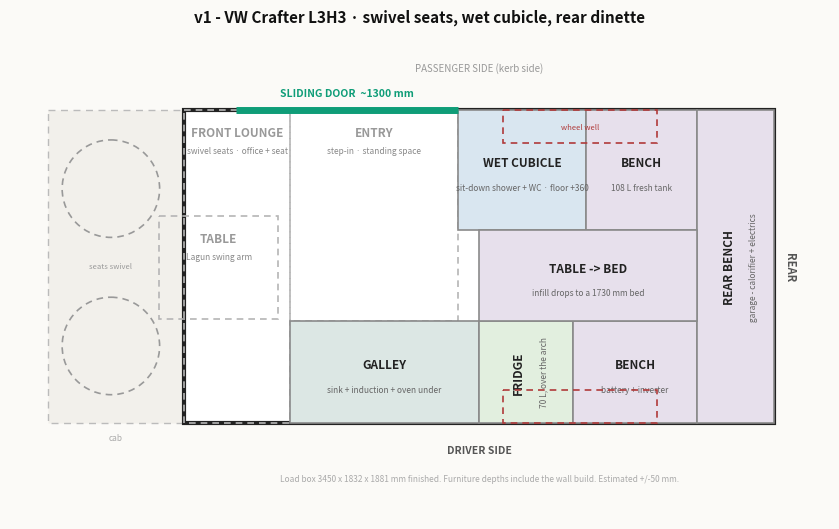

Write Python code to recreate this figure. (Note: this script raises an exception after producing the figure.)
#!/usr/bin/env python3
"""Draw campervan floor plans, elevations and sections.

Edit a variant in VARIANTS, rerun, get .png + .svg.

Plan coordinates are millimetres of real van interior:
  x = 0 at the front bulkhead line (back of the cab), growing toward the rear.
  y = 0 at the PASSENGER-side wall, growing toward the DRIVER side.
Plan view puts the nose at the left, which places the driver side at the bottom.

Plan boxes are (x0, x1, y0, y1, label, sub, fill); fill=None draws open floor (dashed).
View boxes are (a0, a1, z0, z1, label, sub, fill); z is height above the finished floor.
For elevations a = x (front at left). For sections a runs driver-wall to passenger-wall.

Run: python plan.py <variant>
"""
import sys
import matplotlib
matplotlib.use("Agg")
import matplotlib.pyplot as plt
from matplotlib.patches import Rectangle, Circle

WARM, GALLEY, SOFT, WET, COLD = "#efe7d8", "#dce7e4", "#e7e0ec", "#d9e6f0", "#e2efdf"

VARIANTS = {}

# --------------------------------------------------------------------------
# The reference van we liked: US Ford Transit 148" EL, high roof.
# --------------------------------------------------------------------------
VARIANTS["ref"] = dict(
    out="ref/emandnick-transit-148el/layout",
    length=4370, width=1780, well=(2600, 3500, 195), slider=(350, 1650),
    title='Em & Nick - 2018 Ford Transit 148" EL, high roof',
    note="Reconstructed from video stills. Dimensions estimated, +/-100 mm.",
    boxes=[
        (   0,  400,    0, 1780, "DESK / OFFICE", '32" monitor on swivel arm · cab pass-through under', WARM),
        ( 400, 1280,  980, 1780, "WET BATH", "shower + dry-flush WC · curtain door", WET),
        (1280, 1900, 1180, 1780, "FRIDGE", "12 V 130 L · door faces aft", COLD),
        (1900, 2500, 1160, 1780, "SINK", "farmhouse sink + filter tap", GALLEY),
        (1650, 2270,    0,  620, "STOVE + OVEN", "3-burner propane", GALLEY),
        (2270, 2500,    0,  620, "DRAWERS", "", GALLEY),
        (2500, 4370,    0,  600, "BENCH", "storage under", SOFT),
        (2500, 4370, 1180, 1780, "BENCH", "", SOFT),
        (2500, 4370,  600, 1180, "TABLE -> BED", "Lagun table drops to a 1870 x 1780 bed", SOFT),
    ],
)

# --------------------------------------------------------------------------
# Reference: "Brisa" by Dora Camper Studio - Fiat Ducato L2H2, only 5.40 m.
# Shortest van here by a long way: 3120 mm of load length and it still has a
# full standing shower, a split galley and a 4-seat salon.
# --------------------------------------------------------------------------
VARIANTS["ref-brisa"] = dict(
    out="ref/doracamper-brisa-ducato-l2h2/layout",
    length=3120, width=1870, well=(1600, 2500, 224), slider=(280, 1530),
    title='Dora Camper Studio "Brisa" - Fiat Ducato L2H2 (5.40 m overall)',
    note=("Reconstructed from video stills plus the narration. Dimensions estimated, +/-100 mm; "
      "the bed size is theirs. Counters re-cut to 900 from a close-up of the hob - which forces "
      "the bed to reach 360 mm forward between them, and explains the step at its head."),
    boxes=[
        (   0,  700, 1070, 1870, "SHOWER", "700 x 800 - tile - teak grate - window", WET),
        (   0,  200,    0, 1070, "SHELVES", "", WARM),
        ( 200,  700,    0, 1070, "ENTRY", "500 x 1070 - cab door forward", None),
        ( 700, 1600, 1270, 1870, "SINK", "900 x 600 - gold tap - Nespresso lift", GALLEY),
        ( 700, 1600,    0,  600, "HOB", "900 x 600 - gas 2-ring - fridge under", GALLEY),
        (1240, 1600,  600, 1270, "BED", "360 x 670", SOFT),
        (1600, 3120, 1350, 1870, "BENCH", "1520 x 520 - Victron + inverter", SOFT),
        (1600, 3120,    0,  520, "BENCH", "1520 x 520 - 90 L fresh", SOFT),
        (1600, 3120,  520, 1350, "TABLE -> BED", "bed 1880 fore-aft x 1350 across", SOFT),
    ],
)

# --------------------------------------------------------------------------
# Reference: Scarlet & Seth - Ram ProMaster 159" EXT, high roof, black.
# Shower turned sideways and parked against the cab bulkhead, which frees the
# whole middle of the van. Galley split across the aisle - sink and prep one
# side, a hob that slides forward out of the counter opposite. Rear dinette is
# a U reaching the same line on both sides, opening into a near-square bed.
# --------------------------------------------------------------------------
VARIANTS["ref-scarletseth"] = dict(
    out="ref/scarletseth-promaster-159ext/layout",
    length=4089, width=1869, well=(2450, 3350, 242), slider=(400, 1660),
    title='Scarlet & Seth - Ram ProMaster 159" EXT, high roof',
    note="Reconstructed from a 30-second tour plus their build blog. Dimensions estimated, +/-150 mm.",
    boxes=[
        (   0,  760,  560, 1869, "SHOWER", "Roman clay - boat-hatch skylight - roll door", WET),
        (   0,  760,    0,  560, "LOBBY", "shower door - pocket door to the cab", None),
        ( 760, 1260, 1269, 1869, "FRIDGE", "toilet drawer under", COLD),
        (1260, 2200, 1269, 1869, "SINK + PREP", "sink - oven - food store - bins", GALLEY),
        ( 760, 1060,  969, 1269, "BIN", "quarter-round seat", WARM),
        ( 760, 1660,    0, 1269, "ENTRY", "sliding door - floor kept clear", None),
        (1660, 2200,    0,  600, "STOVE", "pull-out hob", GALLEY),
        (2200, 4089,    0,  560, "BENCH", "litter box at the forward end", SOFT),
        (2200, 4089, 1309, 1869, "BENCH", "", SOFT),
        (2200, 4089,  560, 1309, "TABLE -> BED", "bed ~1890 fore-aft x 1870 across", SOFT),
    ],
)

# --------------------------------------------------------------------------
# v1 - Ford Transit L3H3, AWD. Configuration settled in the grilling session.
# --------------------------------------------------------------------------
VARIANTS["v1"] = dict(
    out="v1/layout",
    length=3450, width=1832, height=1881, well=(1863, 2763, 195), slider=(300, 1600),
    cab=800,                                   # cab depth drawn forward of x=0
    seats=[(-430, 460, 285), (-430, 1380, 285)],
    title="v1 - VW Crafter L3H3 · swivel seats, wet cubicle, rear dinette",
    viewer_title="Crafter L3H3 Interior",
    stats=["bed 1730 long", "galley aisle 1232", "corridor past cubicle 532",
           "worktop 900", "seat 520", "standing 1881"],
    note="Load box 3450 x 1832 x 1881 mm finished. Furniture depths include the wall build. Estimated +/-50 mm.",
    boxes=[
        (-150,  550,  620, 1220, "TABLE", "Lagun swing arm", None),
        (   0,  620,    0, 1832, "FRONT LOUNGE", "swivel seats · office + seat", None),
        ( 620, 1600,    0, 1232, "ENTRY", "step-in · standing space", None),
        ( 620, 1720, 1232, 1832, "GALLEY", "sink + induction + oven under", GALLEY),
        (1600, 2350,    0,  700, "WET CUBICLE", "sit-down shower + WC · floor +360", WET),
        (1720, 2270, 1232, 1832, "FRIDGE", "70 L, over the arch", COLD),
        (2270, 3000, 1232, 1832, "BENCH", "battery + inverter", SOFT),
        (2350, 3000,    0,  700, "BENCH", "108 L fresh tank", SOFT),
        (3000, 3450,    0, 1832, "REAR BENCH", "garage - calorifier + electrics", SOFT),
        (1720, 3000,  700, 1232, "TABLE -> BED", "infill drops to a 1730 mm bed", SOFT),
    ],
    views=[
        dict(kind="elev", title="Driver side elevation", span=3450, left="FRONT", right="REAR",
             datum=(520, "bed / seat top 520"),
             boxes=[
                 (   0,  620,    0, 1881, "FRONT LOUNGE", "swivel seat + Lagun table", None),
                 ( 620, 1720,    0,  900, "GALLEY", "sink · induction · oven · one drawer stack", GALLEY),
                 ( 620, 1720, 1400, 1800, "overhead locker", "", WARM),
                 ( 900, 1550, 1000, 1350, "awning window", "", None),
                 (1720, 2270,    0,  900, "FRIDGE", "70 L, over the arch", COLD),
                 (2270, 3000,    0,  450, "BENCH", "battery + inverter under", SOFT),
                 (3000, 3450,    0,  450, "REAR BENCH", "", SOFT),
                 (2270, 3000, 1400, 1800, "overhead locker", "", WARM),
                 (2350, 3000,  620,  960, "awning window", "", None),
             ]),
        dict(kind="elev", title="Passenger side elevation (kerb side)", span=3450, left="FRONT", right="REAR",
             datum=(520, "bed / seat top 520"),
             boxes=[
                 (   0,  300,    0, 1881, "LOUNGE", "", None),
                 ( 300, 1600,    0, 1550, "SLIDING DOOR", "entry", None),
                 (1600, 2350,    0, 1881, "WET CUBICLE", "sit-down shower · floor +360", WET),
                 (1750, 2100,  410,  810, "cassette hatch", "", None),
                 (2350, 3000,    0,  450, "BENCH", "108 L fresh tank under", SOFT),
                 (3000, 3450,    0,  450, "REAR BENCH", "", SOFT),
                 (2350, 3000, 1400, 1800, "overhead locker", "", WARM),
                 (2400, 3000,  620,  960, "awning window", "", None),
             ]),
        dict(kind="sect", title="Section A-A · through the galley, looking forward", span=1832,
             left="DRIVER", right="PASSENGER",
             boxes=[
                 (   0,  600,    0,  900, "GALLEY", "600 deep", GALLEY),
                 (   0,  320, 1400, 1800, "locker", "", WARM),
             ],
             notes=[(1216, 1150, "entry / aisle 1232 wide"), (1650, 500, "sliding door")]),
        dict(kind="sect", title="Section B-B · through the wet cubicle, looking forward", span=1832,
             left="DRIVER", right="PASSENGER", datum=(520, "bed 1132 wide here"),
             boxes=[
                 (   0,  600,    0,  900, "FRIDGE", "70 L over the arch", COLD),
                 (   0,  320, 1400, 1800, "locker", "", WARM),
                 (1132, 1832,    0, 1881, "WET CUBICLE", "700 wide · floor +360", WET),
                 (1132, 1832,    0,  360, "step", "", WARM),
             ],
             notes=[(866, 1150, "corridor 532")]),
        dict(kind="sect", title="Section C-C · through the dinette, looking forward", span=1832,
             left="DRIVER", right="PASSENGER", datum=(520, "bed 1832 wide here"),
             boxes=[
                 (   0,  600,    0,  450, "BENCH", "battery + inverter under", SOFT),
                 (1132, 1832,    0,  450, "BENCH", "fresh tank", SOFT),
                 ( 600, 1132,  700,  760, "TABLE", "", WARM),
                 (   0,  320, 1400, 1800, "locker", "", WARM),
                 (1512, 1832, 1400, 1800, "locker", "", WARM),
             ],
             notes=[(916, 1150, "headroom 1881")]),
    ],
)


VARIANTS["v1-roof"] = dict(
    out="v1/roof",
    length=3300, width=1570,
    title="v1 roof - 400 W solar, two fans, Starlink flat mount",
    note=("Usable flat roof estimated at 3300 x 1570 mm for an L3H3 - measure the actual van. "
          "Panels mount on rails, never straight onto the roof ribs."),
    top_label="PASSENGER SIDE (kerb side) - service strip",
    boxes=[
        (  60, 1640,  762, 1570, "SOLAR 200 W", "1580 x 808", "#c9d4e4"),
        (1680, 3260,  762, 1570, "SOLAR 200 W", "1580 x 808", "#c9d4e4"),
        ( 860, 1340,  140,  620, "FAN", "over the galley", "#dce7e4"),
        (1700, 2300,  180,  580, "STARLINK", "flat mount", "#e7e0ec"),
        (2460, 2940,  140,  620, "FAN", "over the bed", "#dce7e4"),
    ],
)


# --------------------------------------------------------------------------
# v2 - VW Crafter L3H3 with a 3-seat cab and a partition wall behind it.
# Brisa's layout ported: shower in the front driver corner, galley split
# across the aisle, rear U-dinette. No swivel seats - the 3-seat bench makes
# them pointless, and the partition is what pays for the shower position.
# --------------------------------------------------------------------------
VARIANTS["v2"] = dict(
    out="v2/layout",
    length=3450, width=1832, height=1881, well=(1863, 2763, 226), slider=(300, 1600),
    cab=800,
    title="v2 - VW Crafter L3H3 - front shower + wardrobe, split galley, rear U",
    viewer_title="Crafter L3H3 v2 Interior",
    stats=["bed 1520 x 1832 at 630", "table 900 x 600 at 900", "shower opening 450",
           "garage 600 x 1832 x 570", "galley aisle 632", "rear floor +180", "standing 1881"],
    note=("Load box 3450 x 1832 x 1881 mm finished. Partition wall behind a 3-seat cab at x=0, "
          "pass-through beside the shoe locker. The rear is a U again, but the whole of it is "
          "lifted: you step up 180 into the footwell, the benches are 570 high, and the bed "
          "makes up at 630 across the van - 1832 gross, ~1760 after the wall build. That lift "
          "is the storage: 570 of garage under the rear bench, and a shallow drawer under the "
          "footwell floor. The table is 900 x 600 on a post at 900, the galley worktop height, "
          "and drops onto cleats to become the middle of the bed. WC stows under the wardrobe "
          "and slides forward into the shower, cassette out through the driver-side panel. The "
          "U is one carcass, so the fresh tank runs the side-to-rear corner, inboard of the "
          "wheel arch. Estimated +/-50 mm."),
    boxes=[
        ( 400, 1090,  660, 1032, "ENTRY", "690 wide - cab door beside the locker", None),
        (   0,  700, 1032, 1832, "SHOWER", "700 x 800 - 450 carved opening, aft end", WET),
        ( 700, 1150, 1232, 1832, "WARDROBE", "450 x 600 - WC under", WARM),
        (   0,  450,    0,  400, "LOCKER", "450 x 400 - shoes - step", SOFT),
        ( 460,  800,   60,  440, "SIDE TABLE", "340 x 380 at 720 - L bracket off the locker", GALLEY),
        ( 750, 1150,    0,  600, "WORKTOP", "400 x 600 - fold-down leaf", GALLEY),
        (1150, 1930, 1232, 1832, "SINK", "780 x 600 - 440 single bowl, 340 prep aft", GALLEY),
        (1150, 1930,    0,  600, "HOB", "780 x 600 - hob forward, 480 prep aft", GALLEY),
        (1150, 1930,  600, 1232, "AISLE", "780 x 632", None),
        (1930, 2850, 1232, 1832, "BENCH", "920 x 600 - battery + inverter", SOFT),
        (1930, 2850,    0,  600, "BENCH", "920 x 600 - 118 L tank inboard of arch", SOFT),
        (1930, 2850,  600, 1232, "FOOTWELL -> BED", "632 wide - floor +180, drawer under", SOFT),
        (2850, 3450,    0, 1832, "REAR BENCH", "600 x 1832 - garage 570 clear under", SOFT),
    ],
)


# --------------------------------------------------------------------------
# v3 - VW Crafter L3H3. Same van and same 3-seat cab as v2, turned around:
# the bed moves to the FRONT as an L-sofa that converts, and the whole rear
# becomes a bathroom on the driver side with a full-height garage closet
# beside it. The bed now sleeps FORE-AFT, which is what buys the length.
# --------------------------------------------------------------------------
VARIANTS["v3"] = dict(
    out="v3/layout",
    length=3450, width=1832, height=1881, well=(1863, 2763, 226), slider=(300, 1600),
    cab=800,
    title="v3 - VW Crafter L3H3 - L-galley, dinette that works as the office, rear bathroom",
    viewer_title="Crafter L3H3 v3 Interior",
    stats=["bed 1520 x 1832 across", "galley 1.15 m2", "bathroom 600 x 1232",
           "entry 730", "corridor 632", "garage 600 wide full height"],
    note=("Load box 3450 x 1832 x 1881 mm finished. The galley is a proper L round the corner "
          "behind the driver: 600 x 1382 across the bulkhead and a 530 return down the driver "
          "wall, then the larder. No separate office seat - two people work at the dinette, "
          "facing each other across the 632 corridor with the table at 745. The bed is TWO "
          "parallel benches; the corridor between them runs to the bathroom door, and a wall "
          "closes the bed off from the bathroom and the garage. Estimated +/-50 mm."),
    boxes=[
        (   0,  600,  450, 1832, "GALLEY", "600 x 1382 - hob at the door, sink in the corner", GALLEY),
        ( 600, 1130, 1232, 1832, "GALLEY", "530 x 600 - the return", GALLEY),
        (   0,  600,    0,  450, "LOCKER", "shoes - step - leaf over it", SOFT),
        (1130, 1330, 1232, 1832, "LARDER", "200 x 600 - pull-out", WARM),
        ( 600, 1330,    0,  600, "ENTRY", "730 clear at the door - aisle 632", None),
        (1330, 2850, 1232, 1832, "BENCH -> BED", "1520 x 600 - batteries + calorifier under", SOFT),
        (1330, 2850,    0,  600, "BENCH -> BED", "1520 x 600 - 118 L fresh tank inboard of the arch", SOFT),
        (1330, 2850,  600, 1232, "CORRIDOR -> BED", "632 wide - to the bathroom", None),
        (1640, 2540,  636, 1196, "TABLE", "900 x 560 - 745 to work, 700 to eat, 450 as bed", None),
        (2850, 3450,  600, 1832, "BATHROOM", "1232 wide - pocket door", WET),
        (2850, 3450,    0,  600, "GARAGE", "600 wide - loads from the back", WARM),
    ],
)


# --------------------------------------------------------------------------
# v4 - VW Crafter L3H3. Bathroom squeezed thin and run the full width at the
# very back; fixed crosswise bed in front of it over a full-width garage, and
# the WC slides aft out of that garage. Everything else - galley, a front
# office seat behind the driver, a thin larder - shares the front 1550.


# --------------------------------------------------------------------------
# v5 - v4 with the driver seat on a swivel base. The double passenger bench
# cannot turn and never could; the driver seat is on the other side of the
# cab and nothing about a 3-seat front stops it. So the office bench is
# deleted and its 450 becomes open floor - same geometry, a far better chair.


# Every variant carries its own key, so model3d.py can look up the 3D fit-out that belongs
# to it instead of guessing from the geometry.
for _name, _variant in VARIANTS.items():
    _variant["name"] = _name


def draw(ax, v):
    """Plan view."""
    LEN, WID = v["length"], v["width"]

    if v.get("cab"):
        ax.add_patch(Rectangle((-v["cab"], 0), v["cab"], WID, fc="#f2f0eb", ec="#bbb",
                               lw=1, ls=(0, (5, 4)), zorder=1))
        ax.text(-v["cab"] / 2, WID + 60, "cab", ha="center", va="top", fontsize=6, color="#aaa")
    for cx, cy, r in v.get("seats", []):
        ax.add_patch(Circle((cx, cy), r, fc="none", ec="#999", lw=1.2, ls=(0, (4, 3)), zorder=4))
    if v.get("seats"):
        ax.text(v["seats"][0][0], WID / 2, "seats swivel", ha="center", va="center",
                fontsize=5.5, color="#999", zorder=5)

    ax.add_patch(Rectangle((0, 0), LEN, WID, fc="white", ec="#222", lw=3, zorder=2))

    for x0, x1, y0, y1, lab, sub, fc in v["boxes"]:
        open_floor = fc is None
        ax.add_patch(Rectangle((x0, y0), x1 - x0, y1 - y0, fc="none" if open_floor else fc,
                               ec="#b5b5b5" if open_floor else "#8a8a8a", lw=1.2,
                               ls=(0, (4, 3)) if open_floor else "-", zorder=3))
        cx = (x0 + x1) / 2
        # open zones label at their top edge, so furniture drawn inside them stays readable
        cy = y0 + 130 if open_floor else (y0 + y1) / 2
        rot = 0 if open_floor else (90 if (x1 - x0) < 620 else 0)
        col = "#999" if open_floor else "#222"
        ax.text(cx - (40 if (rot and sub) else 0), cy - (40 if (not rot and sub and not open_floor) else 0),
                lab, ha="center", va="center", rotation=rot, fontsize=8.5, weight="bold",
                color=col, zorder=5)
        if sub:
            ax.text(cx + (105 if rot else 0), cy + (0 if rot else 105), sub, ha="center", va="center",
                    rotation=rot, fontsize=6, color="#888" if open_floor else "#666", zorder=5)

    if v.get("well"):
      w0, w1, wd = v["well"]
      for y in (0, WID - wd):
        ax.add_patch(Rectangle((w0, y), w1 - w0, wd, fc="none", ec="#b03a3a", lw=1.2,
                               ls=(0, (4, 3)), zorder=6))
      ax.text((w0 + w1) / 2, wd / 2, "wheel well", ha="center", va="center", fontsize=5.5,
              color="#b03a3a", zorder=7)

    if v.get("slider"):
        d0, d1 = v["slider"]
        ax.plot([d0, d1], [0, 0], color="#0f9d78", lw=5, solid_capstyle="butt", zorder=8)
        ax.text((d0 + d1) / 2, -70, "SLIDING DOOR  ~%d mm" % (d1 - d0), ha="center", va="bottom",
                fontsize=7.5, weight="bold", color="#0f9d78")

    ax.text(LEN / 2, -230, v.get("top_label", "PASSENGER SIDE (kerb side)"),
            ha="center", fontsize=7, color="#999")
    ax.text(LEN / 2, WID + 130, "DRIVER SIDE", ha="center", va="top", fontsize=7.5,
            weight="bold", color="#555")
    ax.text(LEN + 90, WID / 2, "REAR", ha="center", va="center", rotation=270, fontsize=8,
            weight="bold", color="#555")
    ax.text(LEN / 2, WID + 300, v["note"], ha="center", va="top", fontsize=6, color="#aaa",
            style="italic")

    ax.set_xlim(-(v.get("cab", 0) + 220), LEN + 320)
    ax.set_ylim(WID + 560, -400)          # inverted: driver side at the bottom
    ax.set_aspect("equal")
    ax.axis("off")
    ax.set_title(v["title"], fontsize=11, weight="bold", color="#111", pad=14)


def draw_view(ax, view, height):
    """Elevation or cross-section."""
    span = view["span"]
    ax.add_patch(Rectangle((0, 0), span, height, fc="white", ec="#222", lw=2.5, zorder=1))

    for a0, a1, z0, z1, lab, sub, fc in view["boxes"]:
        open_box = fc is None
        ax.add_patch(Rectangle((a0, z0), a1 - a0, z1 - z0, fc="none" if open_box else fc,
                               ec="#b5b5b5" if open_box else "#8a8a8a", lw=1.1,
                               ls=(0, (4, 3)) if open_box else "-", zorder=2))
        if not lab:
            continue
        big = (a1 - a0) >= 600 and (z1 - z0) >= 300
        col = "#999" if open_box else "#222"
        ca, cz = (a0 + a1) / 2, (z0 + z1) / 2
        ax.text(ca, cz + (55 if (sub and big) else 0), lab, ha="center", va="center",
                fontsize=8 if big else 5.5, weight="bold", color=col, zorder=4)
        if sub and big:
            ax.text(ca, cz - 75, sub, ha="center", va="center", fontsize=5.5,
                    color="#888" if open_box else "#666", zorder=4)

    if view.get("datum"):
        z, lab = view["datum"]
        ax.plot([0, span], [z, z], color="#0f9d78", lw=1.1, ls=(0, (6, 4)), zorder=5)
        ax.text(span - 40, z + 55, lab, ha="right", va="bottom", fontsize=5.5, color="#0f9d78")

    for a, z, txt in view.get("notes", []):
        ax.text(a, z, txt, ha="center", va="center", fontsize=5.5, color="#999", zorder=4)

    ax.text(-70, height / 2, view["left"], ha="center", va="center", rotation=90,
            fontsize=6.5, weight="bold", color="#777")
    ax.text(span + 70, height / 2, view["right"], ha="center", va="center", rotation=270,
            fontsize=6.5, weight="bold", color="#777")
    ax.text(span / 2, -110, "%d mm wide x %d mm clear" % (span, height), ha="center", va="top",
            fontsize=5.5, color="#aaa")

    ax.set_xlim(-190, span + 190)
    ax.set_ylim(-260, height + 120)
    ax.set_aspect("equal")
    ax.axis("off")
    ax.set_title(view["title"], fontsize=8.5, weight="bold", color="#111", pad=8)


def overlay_png(v, path, inch_per_m=3.2, dpi=200):
    """The plan cropped to exactly the load box, for the 3D viewer's schema overlay.

    Same drawing code as the layout, so the viewer shows the real plan rather than a redrawn
    copy of it - only the cab, the title and the margins are outside the crop. The axes fill
    the figure and the figure has the van's own aspect ratio, so one pixel is one fixed number
    of millimetres and the image lies on the floor of the 3D model 1:1. That is also why the
    aspect goes back to "auto": "equal" lets matplotlib shrink the axes inside the figure,
    which would slide the drawing off the floor it is supposed to match.
    """
    L, W = v["length"], v["width"]
    fig = plt.figure(figsize=(L / 1000.0 * inch_per_m, W / 1000.0 * inch_per_m), dpi=dpi)
    ax = fig.add_axes([0, 0, 1, 1])
    draw(ax, v)
    ax.set_title("")
    ax.set_aspect("auto")
    ax.set_xlim(0, L)
    ax.set_ylim(W, 0)
    ax.axis("off")
    fig.savefig(path, facecolor="white", dpi=dpi)
    plt.close(fig)
    print("wrote", path)
    return path


def render_views(v):
    views, height = v["views"], v["height"]
    elevs = [x for x in views if x["kind"] == "elev"]
    sects = [x for x in views if x["kind"] == "sect"]
    fig = plt.figure(figsize=(14, 18.5), dpi=110)
    fig.patch.set_facecolor("#fbfaf7")
    gs = fig.add_gridspec(len(elevs) + 1, max(len(sects), 1),
                          height_ratios=[7.4] * len(elevs) + [4.9], hspace=0.10, wspace=0.10)
    for i, view in enumerate(elevs):
        draw_view(fig.add_subplot(gs[i, :]), view, height)
    for j, view in enumerate(sects):
        draw_view(fig.add_subplot(gs[len(elevs), j]), view, height)
    fig.suptitle(v["title"] + "  ·  elevations and sections", fontsize=12, weight="bold", y=0.975)
    stem = v["out"].rsplit("/", 1)[0] + "/views" if "/" in v["out"] else "views"
    for ext in ("png", "svg"):
        fig.savefig("%s.%s" % (stem, ext), facecolor=fig.get_facecolor(), bbox_inches="tight")
        print("wrote", "%s.%s" % (stem, ext))


def main(name):
    v = VARIANTS[name]
    fig, ax = plt.subplots(figsize=(12, 6.2), dpi=160)
    fig.patch.set_facecolor("#fbfaf7")
    draw(ax, v)
    for ext in ("png", "svg"):
        fig.savefig("%s.%s" % (v["out"], ext), facecolor=fig.get_facecolor(), bbox_inches="tight")
        print("wrote", "%s.%s" % (v["out"], ext))
    if v.get("views"):
        render_views(v)


if __name__ == "__main__":
    main(sys.argv[1] if len(sys.argv) > 1 else "v1")
